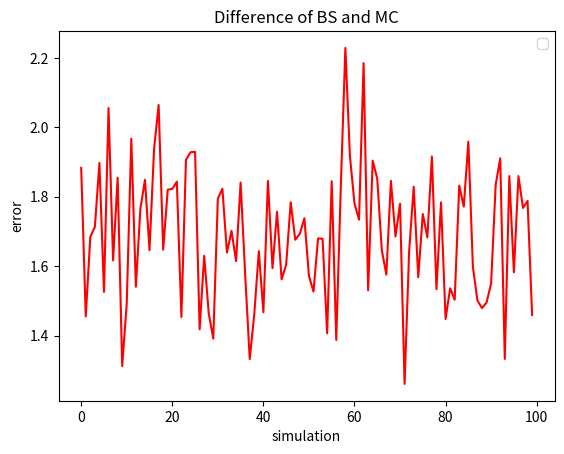

Write the Python code that produced this figure.
# C-Exercise 07, SS 2024
# Group: QF2
# Maris Leibold, Josef Fella, Thi Ha Giang Le

import math
import numpy as np
import scipy.stats
import matplotlib.pyplot as plt


# 1.Step: Get MC call price

# Fix random seed
np.random.seed(28) # my favorite number

# Simulate paths
S_0 = 100
r = 0.04
sigma = 0.2
T = 1
M = 100


# Option call-price function
def f(x):
    return np.maximum(x - 100, 0)

# MC function
def Eu_Option_BS_MC(S_0, r, sigma, T, M, f):
   # Get normal sample
   X = np.random.normal(0, 1, M)
   
   # Set up ST matrix
   S_T = np.empty(len(X))
   
   # Simulate stock price with BS at T
   for i in range(0, M, 1):
        S_T[i] = S_0 * math.exp((r - np.power(sigma, 2)) * T + sigma * np.sqrt(T) * X[i])
    
   # Calculate discounted average = Option price
   V_0 = math.exp(-r * T) * np.mean(f(S_T))
   
   # Calculate 95% CI (skript p.13)
   
   # Sample variance
   sample_variance = math.sqrt(np.var(f(S_T), ddof=1))
   
   # 95% CI
   c1 = V_0 - 1.96 * np.sqrt((sample_variance / M))
   c2 = V_0 + 1.96 * np.sqrt((sample_variance / M))

   return V_0, c1, c2

# Test function
S_0 = 100
r = 0.04
sigma = 0.2
T = 1
M = 100

Test_Variable, c1, c2 = Eu_Option_BS_MC(S_0, r, sigma, T, M, f)
print(Test_Variable, c1, c2)


# 2.Step: Get  BS call price -- From 01

def BlackScholes_EuCall(t, S_0, r, sigma, T, K):
    d1 = (np.log(S_0/K) + (r + (np.power(sigma, 2)/2)) * (T-t)) / (sigma * np.sqrt(T-t))
    d2 = d1 - sigma * np.sqrt(T-t)
    
    # Imported from scipy to get normal cdf value
    phi_d1 = scipy.stats.norm.cdf(d1)
    phi_d2 = scipy.stats.norm.cdf(d2)
    
    V_0  = S_0 * phi_d1 - K * math.exp(-r * (T-t)) * phi_d2    
    
    return V_0


# 3.Step: Compare prices

# Set parameter
t = 0
S_0 = 110
r = 0.04
sigma = 0.2
T = 1
K = 100
M = 10000
no_MC_call_prices = 100 # carefully chose this

# Set up container
Eu_Option_BS_MC_price = Eu_Option_BS_MC(S_0, r, sigma, T, M, f)
BlackScholes_EuCall_price = BlackScholes_EuCall(t, S_0, r, sigma, T, K)

# Get 100 MC call prices
V_0__MC_EuCall = np.empty(no_MC_call_prices, dtype=float)
V_0__BS_EuCall = np.empty(no_MC_call_prices, dtype=float)

# Idea is to simulate many MC prices and compare it to the BS model
for i in range(0, no_MC_call_prices, 1):
    V_0__MC_EuCall[i], _, _ = Eu_Option_BS_MC(S_0, r, sigma, T, M, f) # Removing the CI
    V_0__BS_EuCall[i] = BlackScholes_EuCall(t, S_0, r, sigma, T, K)


# Output terminal message
print(f"The MC price is: {Eu_Option_BS_MC_price[0]} with CI form {Eu_Option_BS_MC_price[1]} to \
{Eu_Option_BS_MC_price[2]} and the \
BS price is: {BlackScholes_EuCall_price}. \
The difference is {BlackScholes_EuCall_price - Eu_Option_BS_MC_price[0]}")


# Plot Error for 1000 different simulations
plt.clf()
plt.plot(V_0__BS_EuCall - V_0__MC_EuCall, 'r')

plt.title('Difference of BS and MC')
plt.xlabel('simulation')
plt.ylabel('error')

plt.legend()
plt.show()